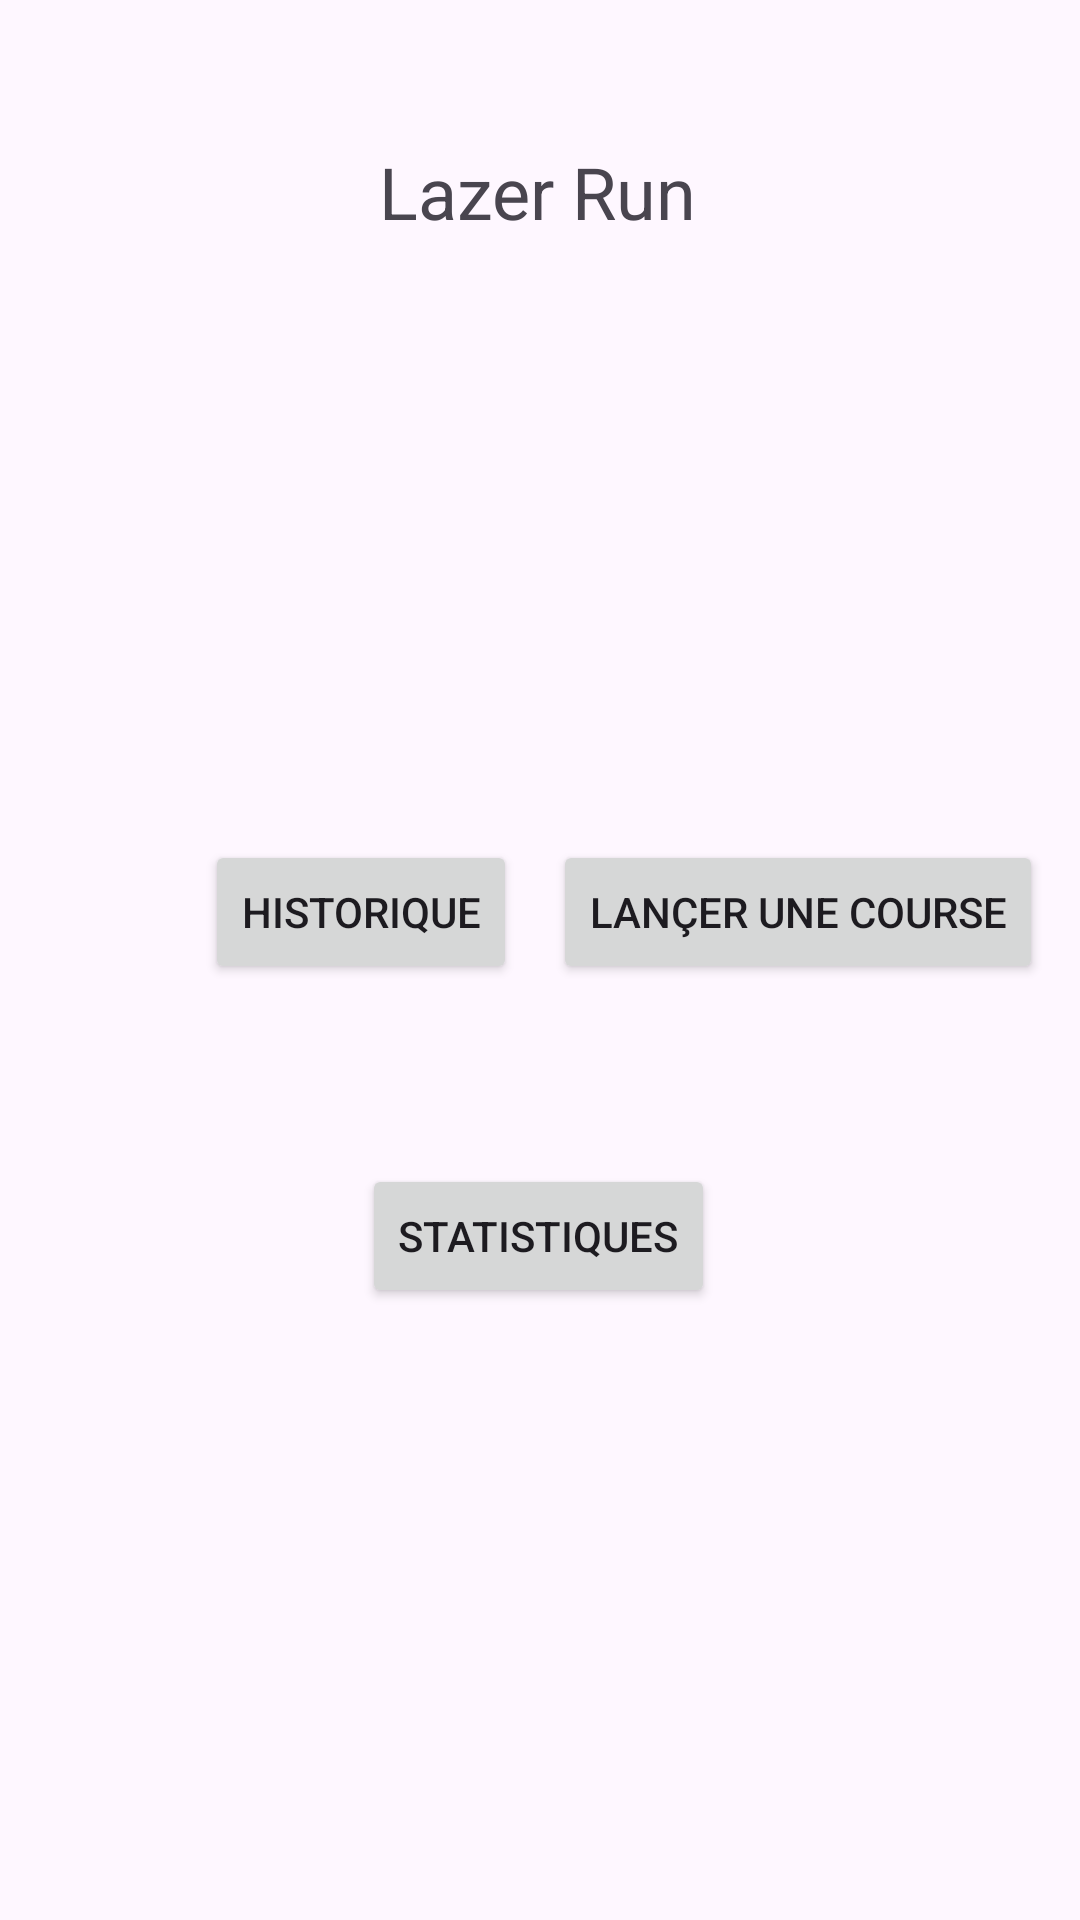

Reconstruct the res/layout file that produces this screen, plus the resources it refers to.
<!-- AndroidManifest.xml: application theme Theme.LazerRun -->
<!-- res/layout/activity_main.xml -->
<androidx.constraintlayout.widget.ConstraintLayout xmlns:android="http://schemas.android.com/apk/res/android"
    xmlns:app="http://schemas.android.com/apk/res-auto"
    xmlns:tools="http://schemas.android.com/tools"
    android:layout_width="match_parent"
    android:layout_height="match_parent"
    android:id="@+id/main"
    tools:context=".MainActivity">

    <Button
        android:id="@+id/button3"
        android:layout_width="wrap_content"
        android:layout_height="wrap_content"
        android:layout_marginBottom="160dp"
        android:contentDescription="View stats"
        android:text="Statistiques"
        app:layout_constraintBottom_toBottomOf="parent"
        app:layout_constraintEnd_toEndOf="parent"
        app:layout_constraintHorizontal_bias="0.498"
        app:layout_constraintStart_toStartOf="parent"
        app:layout_constraintTop_toBottomOf="@+id/button"
        app:layout_constraintVertical_bias="0.576" />

    <TextView
        android:id="@+id/textView"
        android:layout_width="wrap_content"
        android:layout_height="wrap_content"
        android:layout_marginBottom="200dp"
        android:contentDescription="App title"
        android:text="Lazer Run"
        android:textSize="24sp"
        app:layout_constraintBottom_toTopOf="@id/button"
        app:layout_constraintEnd_toEndOf="parent"
        app:layout_constraintHorizontal_bias="0.498"
        app:layout_constraintStart_toStartOf="parent" />

    <Button
        android:id="@+id/button"
        android:layout_width="wrap_content"
        android:layout_height="wrap_content"
        android:layout_marginStart="56dp"
        android:layout_marginBottom="312dp"
        android:contentDescription="View race history"
        android:text="Historique"
        app:layout_constraintBottom_toBottomOf="parent"
        app:layout_constraintEnd_toStartOf="@id/button2"
        app:layout_constraintStart_toStartOf="parent" />

    <Button
        android:id="@+id/button2"
        android:layout_width="wrap_content"
        android:layout_height="wrap_content"
        android:layout_marginBottom="312dp"
        android:contentDescription="Start a race"
        android:text="Lançer une course"
        app:layout_constraintBottom_toBottomOf="parent"
        app:layout_constraintEnd_toEndOf="parent"
        app:layout_constraintHorizontal_bias="0.755"
        app:layout_constraintStart_toEndOf="@id/button" />
</androidx.constraintlayout.widget.ConstraintLayout>
<!-- resources referenced by this layout -->
<resources>
  <style name="Theme.LazerRun" parent="Base.Theme.LazerRun" />
  <style name="Base.Theme.LazerRun" parent="Theme.Material3.DayNight.NoActionBar">
          
          
      </style>
</resources>
